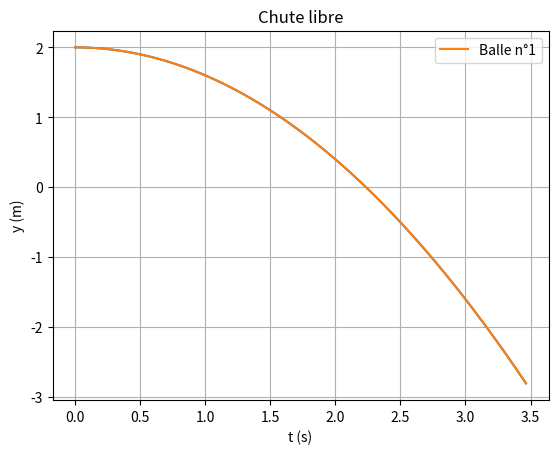

This chart was generated by the following Python code:
import matplotlib.pyplot as plt  # L'appel à cette bibliothèque se fera par le nom raccourci plt
% matplotlib inline

# Entrées à la main dans le programme
I = [0.253, 0.87, 1.41, 1.59, 1.83]
U = [4.75, 4.1, 3.41, 3.22, 2.97]

# Ou construites à l'aide d'une boucle
x = []  # On déclare une liste vide
y = []  # Idem
for i in range(100):
    x.append(3.5 * i / 100.)
    y.append(-0.5 * 9.81*(i / 100)**2 + 2)

# print(I)
print(U)
# print(x)
# print(y)

plt.plot(x, y)
plt.show()
#plt.plot(I,U)
#plt.show()

plt.plot(x, y, label="Balle n°1")
plt.title("Chute libre")
plt.xlabel("t (s)")
plt.ylabel("y (m)")
plt.legend()
plt.grid()
plt.show()